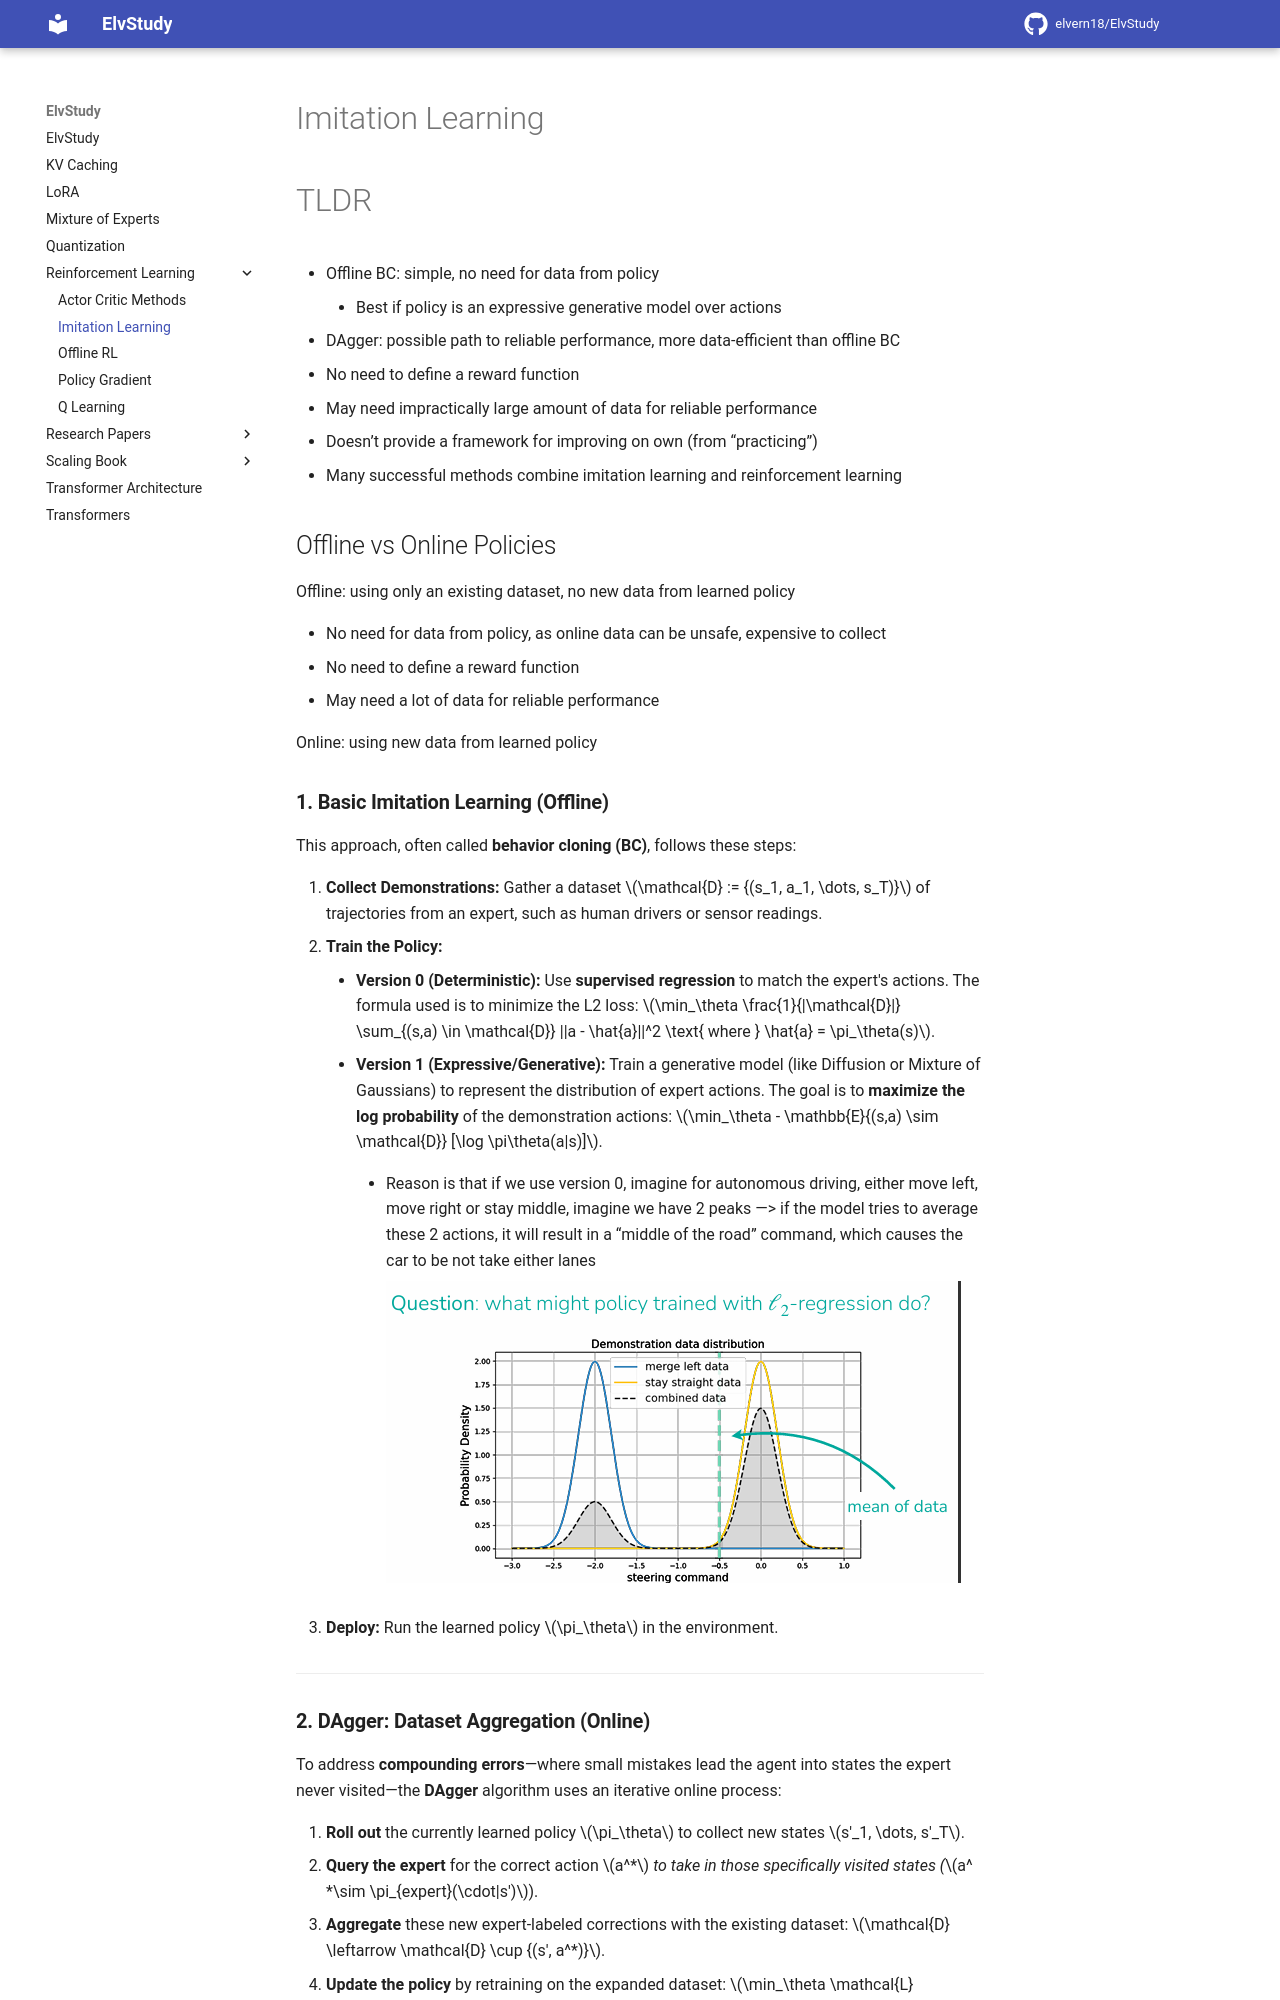

repository: elvern18/ElvStudy · page: Reinforcement Learning/Imitation Learning/index.html · generator: mkdocs

# Imitation Learning

# TLDR

- Offline BC: simple, no need for data from policy
    - Best if policy is an expressive generative model over actions
- DAgger: possible path to reliable performance, more data-efficient than offline BC
- No need to define a reward function
- May need impractically large amount of data for reliable performance
- Doesn’t provide a framework for improving on own (from “practicing”)
- Many successful methods combine imitation learning and reinforcement learning

## Offline vs Online Policies

Offline: using only an existing dataset, no new data from learned policy

- No need for data from policy, as online data can be unsafe, expensive to collect
- No need to define a reward function
- May need a lot of data for reliable performance

Online: using new data from learned policy
